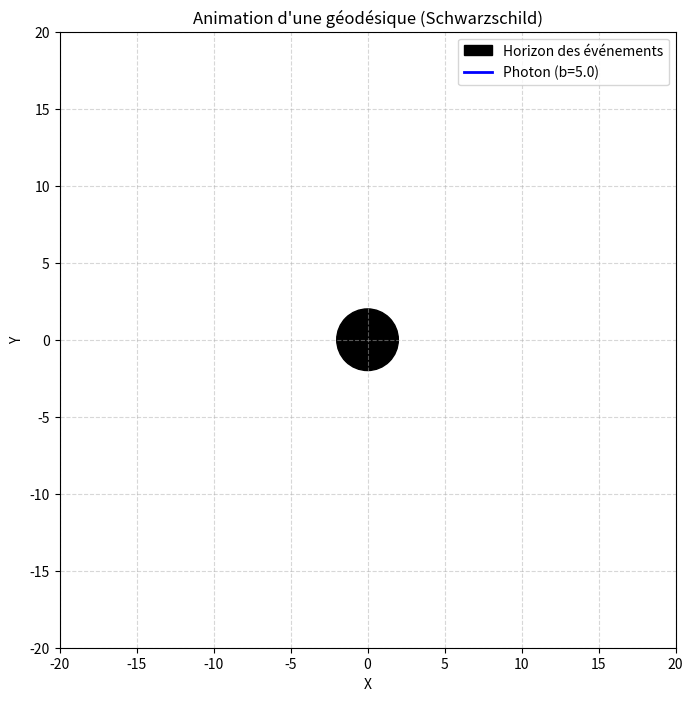

Generate this figure with matplotlib:
import numpy as np
import matplotlib.pyplot as plt
from matplotlib.animation import FuncAnimation
from scipy.integrate import solve_ivp

# ==========================================
# 1. PARAMÈTRES PHYSIQUES & CALCUL
# ==========================================
M = 1.0
r_H = 2.0 * M
b = 5.0  # Essaye 5.196 pour le voir tourner longtemps !

r0 = 30.0
phi0 = 0.0
phip0 = b / (r0**2)
rp0 = -np.sqrt(1.0 - (b**2 * (1.0 - (2.0 * M) / r0)) / (r0**2))

def geodesique_schwarzschild(lambda_param, Y):
    r, rp, phi, phip = Y
    if r <= r_H:
        return [0.0, 0.0, 0.0, 0.0]
    d2r = - (M * rp**2) / (r * (r - 2.0 * M)) + (r - 2.0 * M) * (r - 3.0 * M) * phip**2
    d2phi = - (2.0 * rp * phip) / r
    return [rp, d2r, phip, d2phi]

Y0 = [r0, rp0, phi0, phip0]
lambda_span = (0.0, 200.0)
lambda_eval = np.linspace(0.0, 200.0, 2000)

def touche_horizon(lambda_param, Y):
    return Y[0] - (r_H + 0.01)
touche_horizon.terminal = True

sol = solve_ivp(geodesique_schwarzschild, lambda_span, Y0, t_eval=lambda_eval, events=touche_horizon, method='RK45')

# Transformation des données
r_vals = sol.y[0]
phi_vals = sol.y[2]
x_vals = r_vals * np.cos(phi_vals)
y_vals = r_vals * np.sin(phi_vals)

# ==========================================
# 2. ANIMATION MATPLOTLIB
# ==========================================
fig, ax = plt.subplots(figsize=(8, 8))

trou_noir = plt.Circle((0, 0), r_H, color='black', label='Horizon des événements')
ax.add_patch(trou_noir)

ligne_trajectoire, = ax.plot([], [], color='blue', linewidth=2, label=f'Photon (b={b})')
point_photon, = ax.plot([], [], color='red', marker='o', markersize=8)

ax.set_xlim(-20, 20)
ax.set_ylim(-20, 20)
ax.set_xlabel('X')
ax.set_ylabel('Y')
ax.set_title("Animation d'une géodésique (Schwarzschild)")
ax.grid(True, linestyle='--', alpha=0.5)
ax.legend(loc='upper right')
ax.set_aspect('equal')

def init():
    ligne_trajectoire.set_data([], [])
    point_photon.set_data([], [])
    return ligne_trajectoire, point_photon

def update(frame):
    # Sécurité pour ne pas dépasser la taille réelle des tableaux
    idx = min(frame, len(x_vals) - 1)
    
    ligne_trajectoire.set_data(x_vals[:idx], y_vals[:idx])
    point_photon.set_data([x_vals[idx]], [y_vals[idx]])
    return ligne_trajectoire, point_photon

# CORRECTION CLÉ :
# On utilise la taille réelle de x_vals (len(x_vals)) + 20 frames de pause à la fin
total_frames = len(x_vals) + 20 

ani = FuncAnimation(
    fig, 
    update, 
    frames=total_frames, 
    init_func=init, 
    blit=True, 
    interval=30,     # Vitesse (30 ms entre chaque image)
    repeat=True      # Recommence en boucle !
)


# Forcer Spyder à afficher la fenêtre vidéo : %matplotlib qt dans sa console
plt.show()
